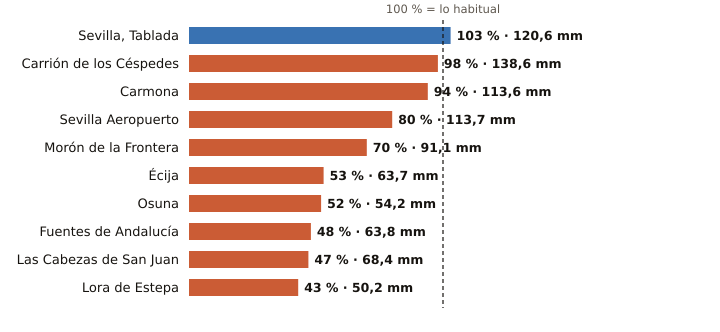

The file beside this chart, header and first rows:
estacion, provincia, indicativo, mm_otono, referencia_mm, pct, periodo_referencia, hasta, hora
Sevilla, Tablada, Sevilla, 5790Y, 120.6, 117.1, 103, 2009-2025, 2026-11-14, 2
Carrión de los Céspedes, Sevilla, 5835X, 138.6, 141.3, 98, 2008-2025, 2026-11-14, 1
Carmona, Sevilla, 5702X, 113.6, 120.3, 94, 2008-2025, 2026-11-14, 2
Sevilla Aeropuerto, Sevilla, 5783, 113.7, 142.9, 80, 1991-2020, 2026-11-14, 3
Morón de la Frontera, Sevilla, 5796, 91.1, 130.7, 70, 1991-2020, 2026-11-14, 3
Écija, Sevilla, 5641X, 63.7, 119.5, 53, 2001-2025, 2026-11-14, 3
Osuna, Sevilla, 5998X, 54.2, 104.5, 52, 2009-2025, 2026-11-14, 2
Fuentes de Andalucía, Sevilla, 5656, 63.8, 132.1, 48, 2009-2025, 2026-11-14, 2
Las Cabezas de San Juan, Sevilla, 5891X, 68.4, 144.4, 47, 2005-2025, 2026-11-14, 2
Lora de Estepa, Sevilla, 5612X, 50.2, 118.0, 43, 2005-2025, 2026-11-14, 1
